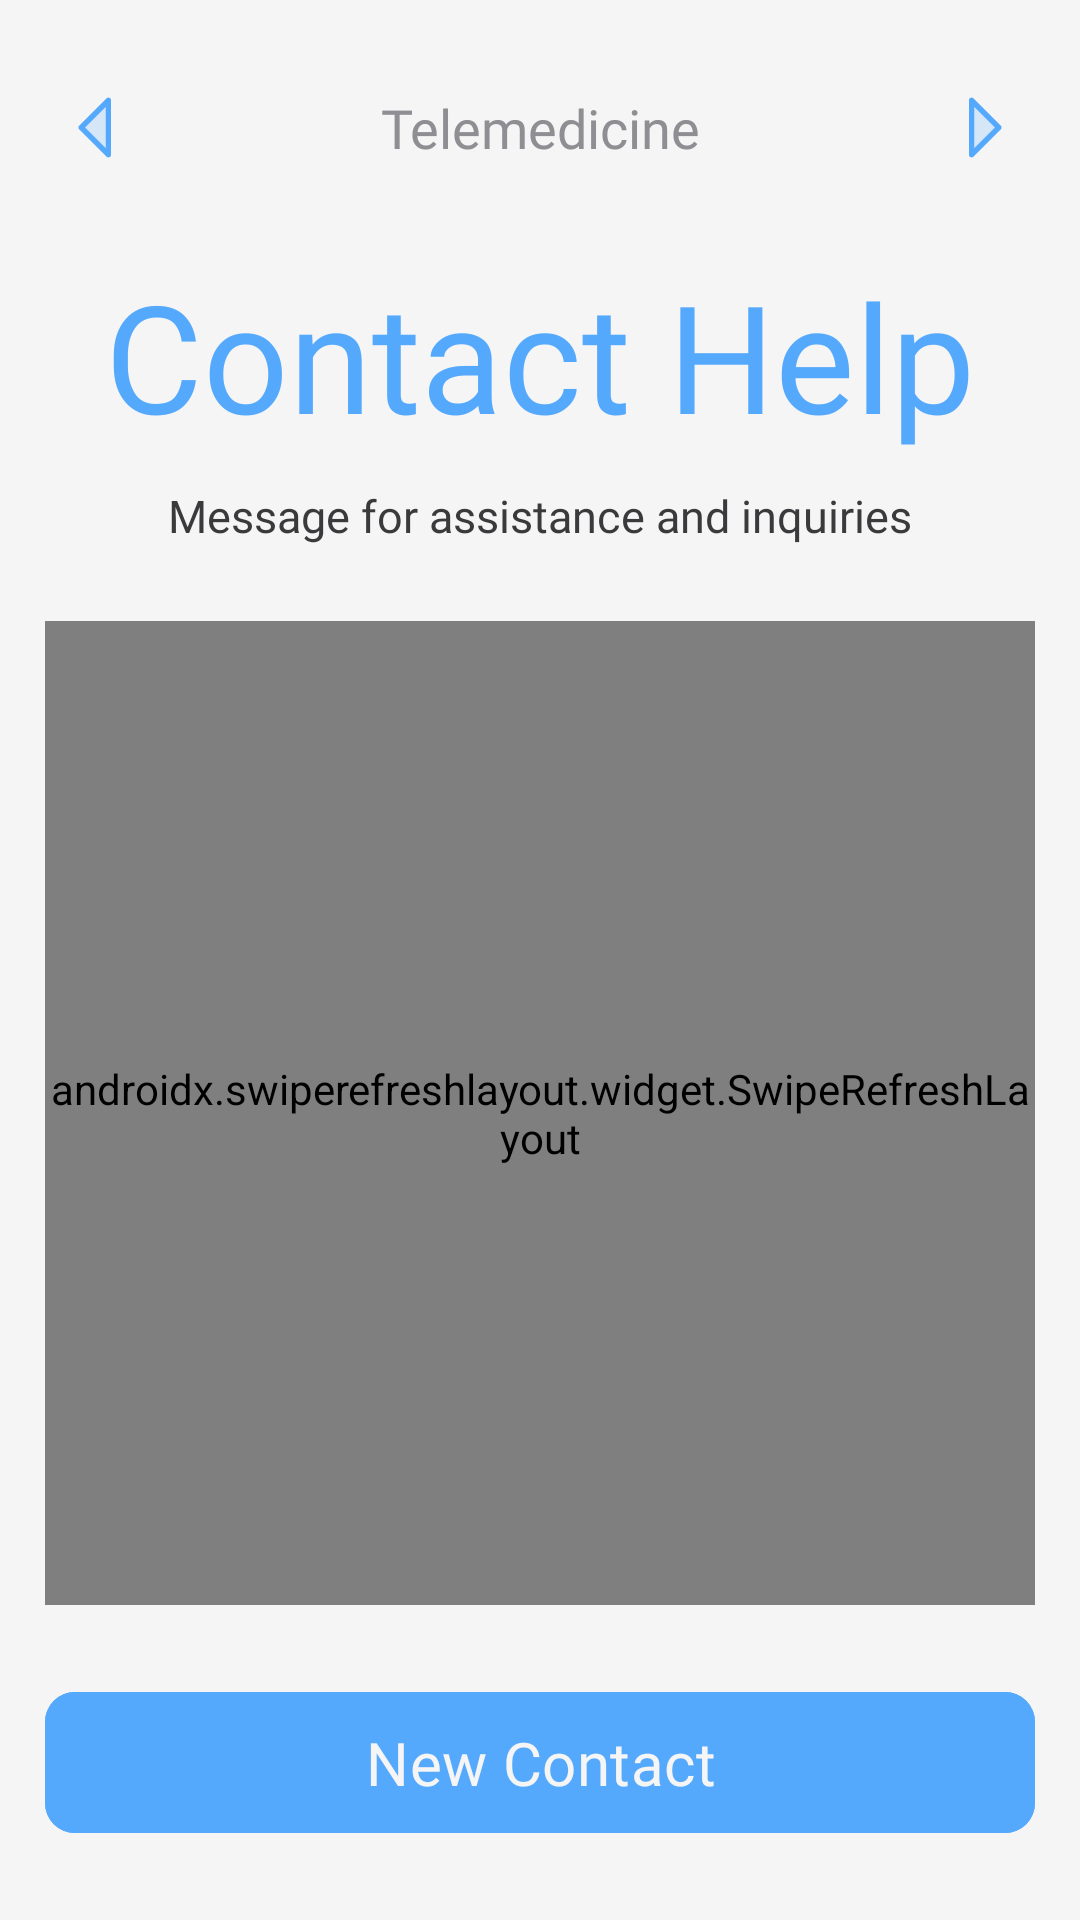

Produce the Android XML layout that renders to this screen, including the resource entries it uses.
<!-- AndroidManifest.xml: application theme Theme.Dermocura -->
<!-- res/layout/activity_sms.xml -->
<androidx.constraintlayout.widget.ConstraintLayout xmlns:android="http://schemas.android.com/apk/res/android"
    xmlns:app="http://schemas.android.com/apk/res-auto"
    xmlns:tools="http://schemas.android.com/tools"
    android:id="@+id/main"
    android:layout_width="match_parent"
    android:layout_height="match_parent"
    tools:context=".activities.ActivitySMS"
    android:background="@color/background_color">

    <androidx.constraintlayout.widget.ConstraintLayout
        android:layout_width="match_parent"
        android:layout_height="match_parent"
        android:layout_marginHorizontal="15dp"
        app:layout_constraintBottom_toBottomOf="parent"
        app:layout_constraintEnd_toEndOf="parent"
        app:layout_constraintStart_toStartOf="parent"
        app:layout_constraintTop_toTopOf="parent"
        tools:ignore="HardcodedText,TextContrastCheck,ContentDescription,Autofill">

        <LinearLayout
            android:id="@+id/llHeader"
            android:layout_width="match_parent"
            android:layout_height="35dp"
            style="@style/HeadNavFrame"
            android:layout_marginTop="25dp"
            app:layout_constraintTop_toTopOf="parent"
            app:layout_constraintEnd_toEndOf="parent"
            app:layout_constraintStart_toStartOf="parent">

            <ImageButton
                android:id="@+id/ibLeftArrow"
                android:layout_width="35dp"
                android:layout_height="35dp"
                android:src="@drawable/icon_arrow_left"
                style="@style/HeadNavImage" />

            <TextView
                android:id="@+id/tvPageTitle"
                android:layout_width="0dp"
                android:layout_height="match_parent"
                android:text="Telemedicine"
                style="@style/HeadNavCenterTitle" />

            <ImageButton
                android:id="@+id/ibRightArrow"
                android:layout_width="35dp"
                android:layout_height="35dp"
                android:src="@drawable/icon_arrow_right"
                style="@style/HeadNavImage" />

        </LinearLayout>

        <TextView
            android:id="@+id/tvTitle"
            android:layout_width="match_parent"
            android:layout_height="wrap_content"
            android:text="Contact Help"
            style="@style/TextTitle"
            android:layout_marginTop="25dp"
            app:layout_constraintEnd_toEndOf="parent"
            app:layout_constraintStart_toStartOf="parent"
            app:layout_constraintTop_toBottomOf="@id/llHeader" />

        <TextView
            android:id="@+id/tvSubTitle"
            android:layout_width="match_parent"
            android:layout_height="wrap_content"
            android:text="Message for assistance and inquiries"
            style="@style/TextSubTitle"
            android:layout_marginTop="10dp"
            app:layout_constraintEnd_toEndOf="parent"
            app:layout_constraintStart_toStartOf="parent"
            app:layout_constraintTop_toBottomOf="@id/tvTitle" />

        
        <androidx.swiperefreshlayout.widget.SwipeRefreshLayout
            android:id="@+id/swipeRefreshLayout"
            android:layout_width="match_parent"
            android:layout_height="0dp"
            android:layout_marginTop="25dp"
            android:layout_marginBottom="25dp"
            app:layout_constraintTop_toBottomOf="@id/tvSubTitle"
            app:layout_constraintBottom_toTopOf="@+id/btnContinue"
            app:layout_constraintStart_toStartOf="parent"
            app:layout_constraintEnd_toEndOf="parent">

            <androidx.recyclerview.widget.RecyclerView
                android:id="@+id/rvHistory"
                android:layout_width="match_parent"
                android:layout_height="match_parent"/>

        </androidx.swiperefreshlayout.widget.SwipeRefreshLayout>

        <com.google.android.material.button.MaterialButton
            android:id="@+id/btnContinue"
            android:layout_width="match_parent"
            android:layout_height="55dp"
            android:text="New Contact"
            style="@style/ClickButton"
            android:layout_marginBottom="25dp"
            app:layout_constraintEnd_toEndOf="parent"
            app:layout_constraintStart_toStartOf="parent"
            app:layout_constraintBottom_toBottomOf="parent" />

    </androidx.constraintlayout.widget.ConstraintLayout>

</androidx.constraintlayout.widget.ConstraintLayout>
<!-- resources referenced by this layout -->
<resources>
  <color name="background_color">#F5F5F5</color>
  <!-- drawable icon_arrow_left (drawable) -->
  <vector xmlns:android="http://schemas.android.com/apk/res/android"
      android:width="29dp"
      android:height="29dp"
      android:viewportWidth="29"
      android:viewportHeight="29">
    <path
        android:pathData="M18.125,5.438V23.563L9.063,14.5L18.125,5.438Z"
        android:strokeAlpha="0.2"
        android:fillColor="@color/accent_color"
        android:fillAlpha="0.2"/>
    <path
        android:pathData="M18.472,4.6C18.306,4.532 18.124,4.514 17.948,4.548C17.772,4.583 17.611,4.67 17.484,4.796L8.421,13.859C8.337,13.943 8.27,14.043 8.225,14.153C8.179,14.263 8.156,14.381 8.156,14.5C8.156,14.619 8.179,14.737 8.225,14.847C8.27,14.957 8.337,15.057 8.421,15.141L17.484,24.204C17.611,24.33 17.772,24.417 17.948,24.452C18.124,24.487 18.306,24.469 18.472,24.4C18.638,24.332 18.779,24.215 18.879,24.066C18.978,23.917 19.031,23.742 19.031,23.563V5.437C19.031,5.258 18.978,5.083 18.878,4.934C18.779,4.785 18.637,4.669 18.472,4.6ZM17.219,21.375L10.344,14.5L17.219,7.625V21.375Z"
        android:fillColor="@color/accent_color"/>
  </vector>
  <style name="ClickButton">
          <item name="android:backgroundTint">@color/accent_color</item>
          <item name="android:fontFamily">@font/carlito_bold</item>
          <item name="android:textColor">@color/background_color</item>
          <item name="android:textSize">20sp</item>
          <item name="cornerRadius">10sp</item>
      </style>
  <style name="HeadNavCenterTitle">
          <item name="android:layout_weight">1</item>
          <item name="android:textSize">18sp</item>
          <item name="android:gravity">center</item>
          <item name="android:textColor">@color/tertiary_text_color</item>
          <item name="android:fontFamily">@font/carlito_regular</item>
      </style>
  <style name="HeadNavFrame">
          <item name="android:orientation">horizontal</item>
          <item name="android:gravity">center_vertical</item>
      </style>
  <style name="HeadNavImage">
          <item name="android:contentDescription">Left Arrow Icon</item>
          <item name="android:background">@null</item>
      </style>
  <style name="TextSubTitle">
          <item name="android:fontFamily">@font/carlito_regular</item>
          <item name="android:textAlignment">center</item>
          <item name="android:textColor">@color/secondary_text_color</item>
          <item name="android:textSize">15sp</item>
      </style>
  <style name="TextTitle">
          <item name="android:fontFamily">@font/carlito_bold</item>
          <item name="android:textAlignment">center</item>
          <item name="android:textColor">@color/accent_color</item>
          <item name="android:textSize">50sp</item>
      </style>
  <style name="Theme.Dermocura" parent="Base.Theme.Dermocura" />
  <color name="accent_color">#55A9FD</color>
  <color name="tertiary_text_color">#8E8E93</color>
  <color name="secondary_text_color">#3A3A3C</color>
  <style name="Base.Theme.Dermocura" parent="Theme.Material3.DayNight.NoActionBar">
  
      </style>
</resources>
